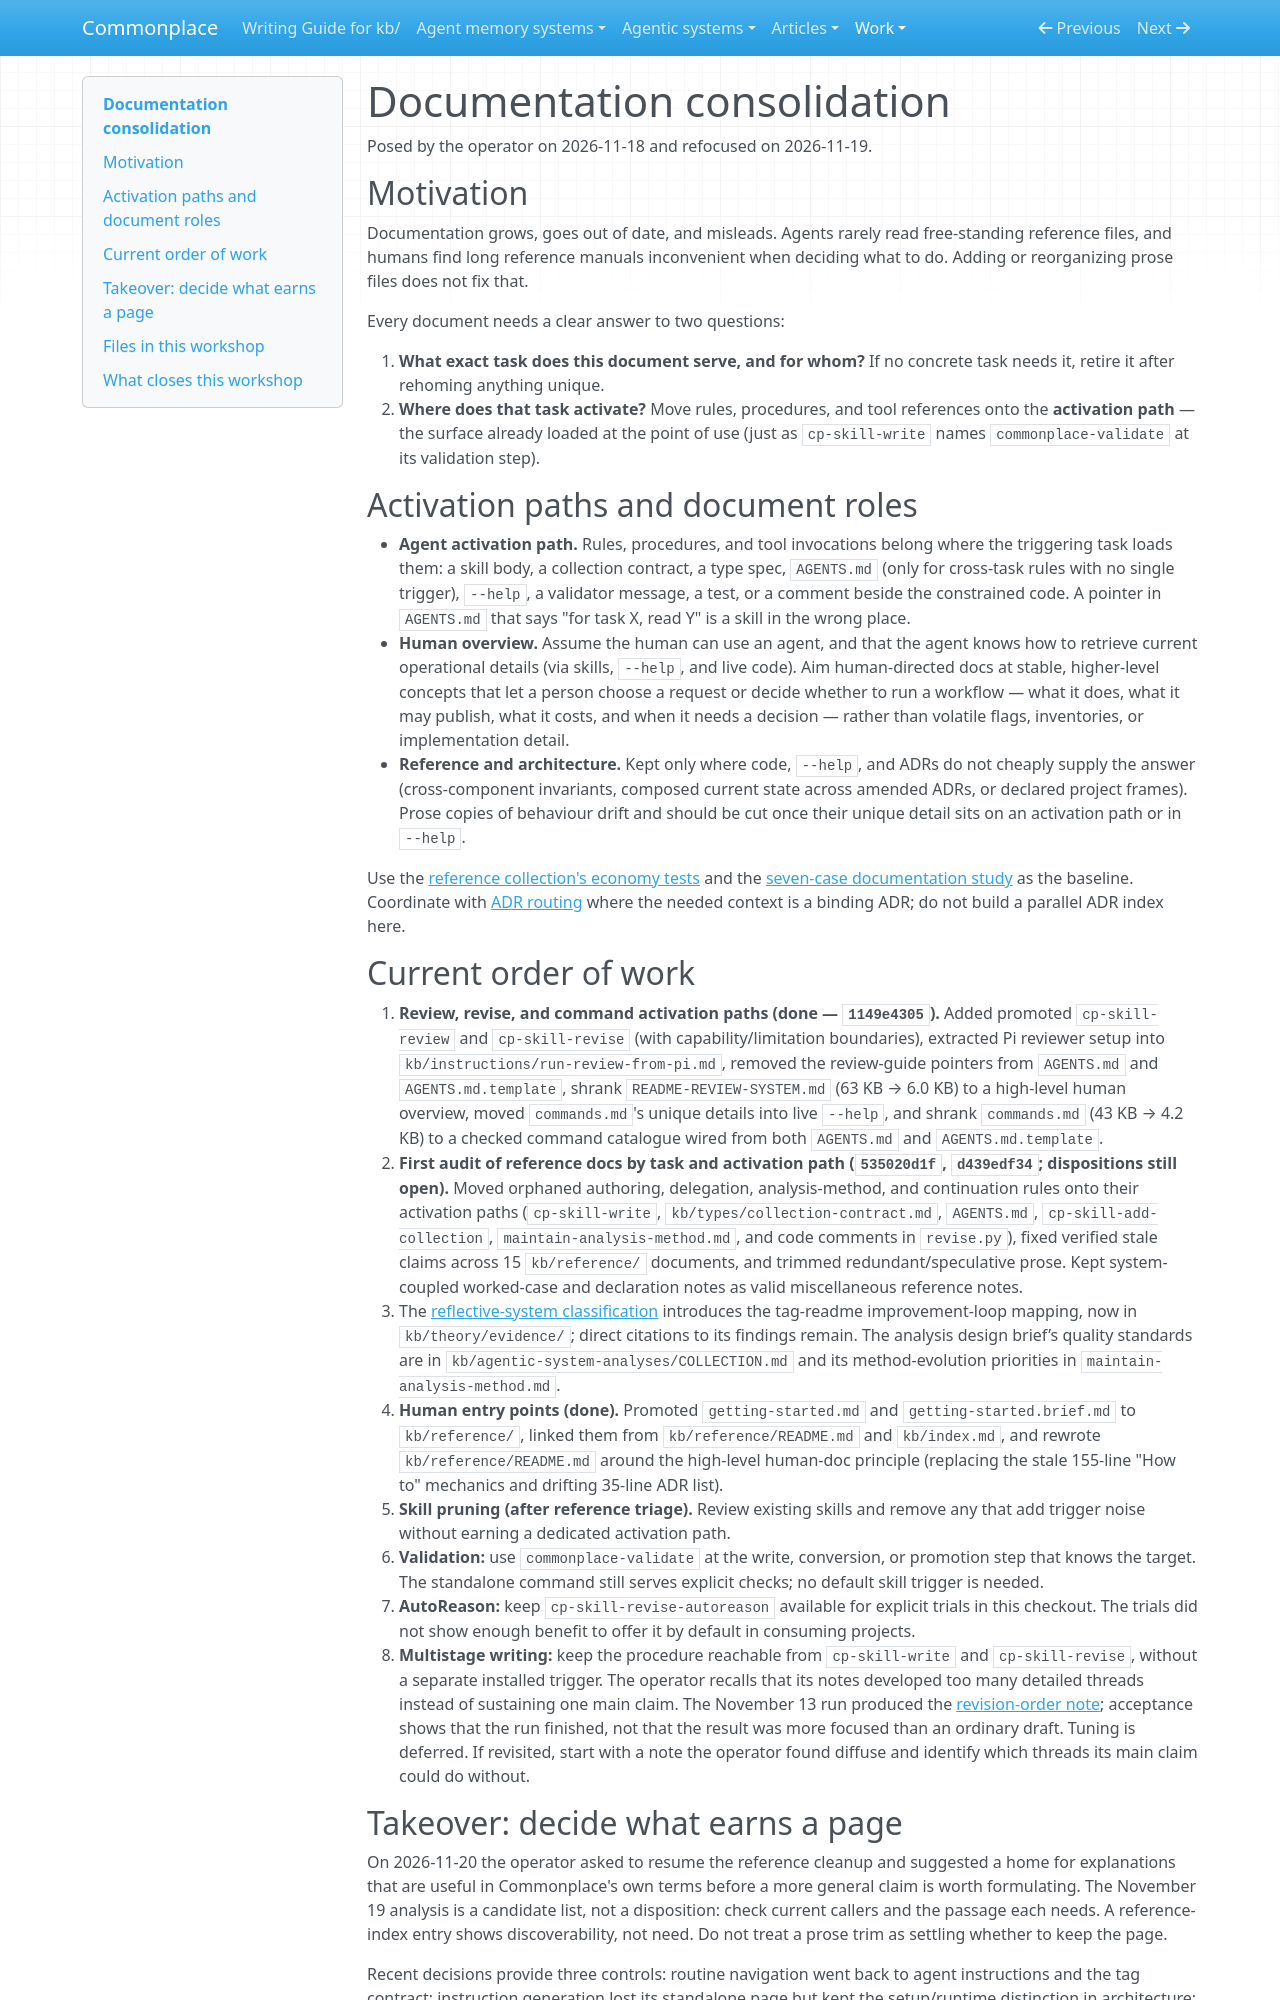

repository: zby/commonplace · page: work/documentation-consolidation/index.html · generator: mkdocs

# Documentation consolidation

Posed by the operator on 2026-11-18 and refocused on 2026-11-19.

## Motivation

Documentation grows, goes out of date, and misleads. Agents rarely read free-standing reference files, and humans find long reference manuals inconvenient when deciding what to do. Adding or reorganizing prose files does not fix that.

Every document needs a clear answer to two questions:

1. **What exact task does this document serve, and for whom?** If no concrete task needs it, retire it after rehoming anything unique.
2. **Where does that task activate?** Move rules, procedures, and tool references onto the **activation path** — the surface already loaded at the point of use (just as `cp-skill-write` names `commonplace-validate` at its validation step).

## Activation paths and document roles

- **Agent activation path.** Rules, procedures, and tool invocations belong where the triggering task loads them: a skill body, a collection contract, a type spec, `AGENTS.md` (only for cross-task rules with no single trigger), `--help`, a validator message, a test, or a comment beside the constrained code. A pointer in `AGENTS.md` that says "for task X, read Y" is a skill in the wrong place.
- **Human overview.** Assume the human can use an agent, and that the agent knows how to retrieve current operational details (via skills, `--help`, and live code). Aim human-directed docs at stable, higher-level concepts that let a person choose a request or decide whether to run a workflow — what it does, what it may publish, what it costs, and when it needs a decision — rather than volatile flags, inventories, or implementation detail.
- **Reference and architecture.** Kept only where code, `--help`, and ADRs do not cheaply supply the answer (cross-component invariants, composed current state across amended ADRs, or declared project frames). Prose copies of behaviour drift and should be cut once their unique detail sits on an activation path or in `--help`.

Use the [reference collection's economy tests](../../reference/COLLECTION.md#text-contract-and-fidelity) and the [seven-case documentation study](../../theory/evidence/seven-documentation-cases-left-routing-and-synthesis.md) as the baseline. Coordinate with [ADR routing](../adr-routing/README.md) where the needed context is a binding ADR; do not build a parallel ADR index here.

## Current order of work

1. **Review, revise, and command activation paths (done — `1149e4305`).** Added promoted `cp-skill-review` and `cp-skill-revise` (with capability/limitation boundaries), extracted Pi reviewer setup into `kb/instructions/run-review-from-pi.md`, removed the review-guide pointers from `AGENTS.md` and `AGENTS.md.template`, shrank `README-REVIEW-SYSTEM.md` (63 KB → 6.0 KB) to a high-level human overview, moved `commands.md`'s unique details into live `--help`, and shrank `commands.md` (43 KB → 4.2 KB) to a checked command catalogue wired from both `AGENTS.md` and `AGENTS.md.template`.
2. **First audit of reference docs by task and activation path (`535020d1f`, `d439edf34`; dispositions still open).** Moved orphaned authoring, delegation, analysis-method, and continuation rules onto their activation paths (`cp-skill-write`, `kb/types/collection-contract.md`, `AGENTS.md`, `cp-skill-add-collection`, `maintain-analysis-method.md`, and code comments in `revise.py`), fixed verified stale claims across 15 `kb/reference/` documents, and trimmed redundant/speculative prose. Kept system-coupled worked-case and declaration notes as valid miscellaneous reference notes.
   - The [reflective-system classification](../../theory/evidence/commonplace-as-a-reflective-system.md) introduces the tag-readme improvement-loop mapping, now in `kb/theory/evidence/`; direct citations to its findings remain. The analysis design brief’s quality standards are in `kb/agentic-system-analyses/COLLECTION.md` and its method-evolution priorities in `maintain-analysis-method.md`.
3. **Human entry points (done).** Promoted `getting-started.md` and `getting-started.brief.md` to `kb/reference/`, linked them from `kb/reference/README.md` and `kb/index.md`, and rewrote `kb/reference/README.md` around the high-level human-doc principle (replacing the stale 155-line "How to" mechanics and drifting 35-line ADR list).
4. **Skill pruning (after reference triage).** Review existing skills and remove any that add trigger noise without earning a dedicated activation path.
   - **Validation:** use `commonplace-validate` at the write, conversion, or promotion step that knows the target. The standalone command still serves explicit checks; no default skill trigger is needed.
   - **AutoReason:** keep `cp-skill-revise-autoreason` available for explicit trials in this checkout. The trials did not show enough benefit to offer it by default in consuming projects.
   - **Multistage writing:** keep the procedure reachable from `cp-skill-write` and `cp-skill-revise`, without a separate installed trigger. The operator recalls that its notes developed too many detailed threads instead of sustaining one main claim. The November 13 run produced the [revision-order note](../../theory/resolve-revision-choices-before-polishing-text-that-depends-on-them.md); acceptance shows that the run finished, not that the result was more focused than an ordinary draft. Tuning is deferred. If revisited, start with a note the operator found diffuse and identify which threads its main claim could do without.
